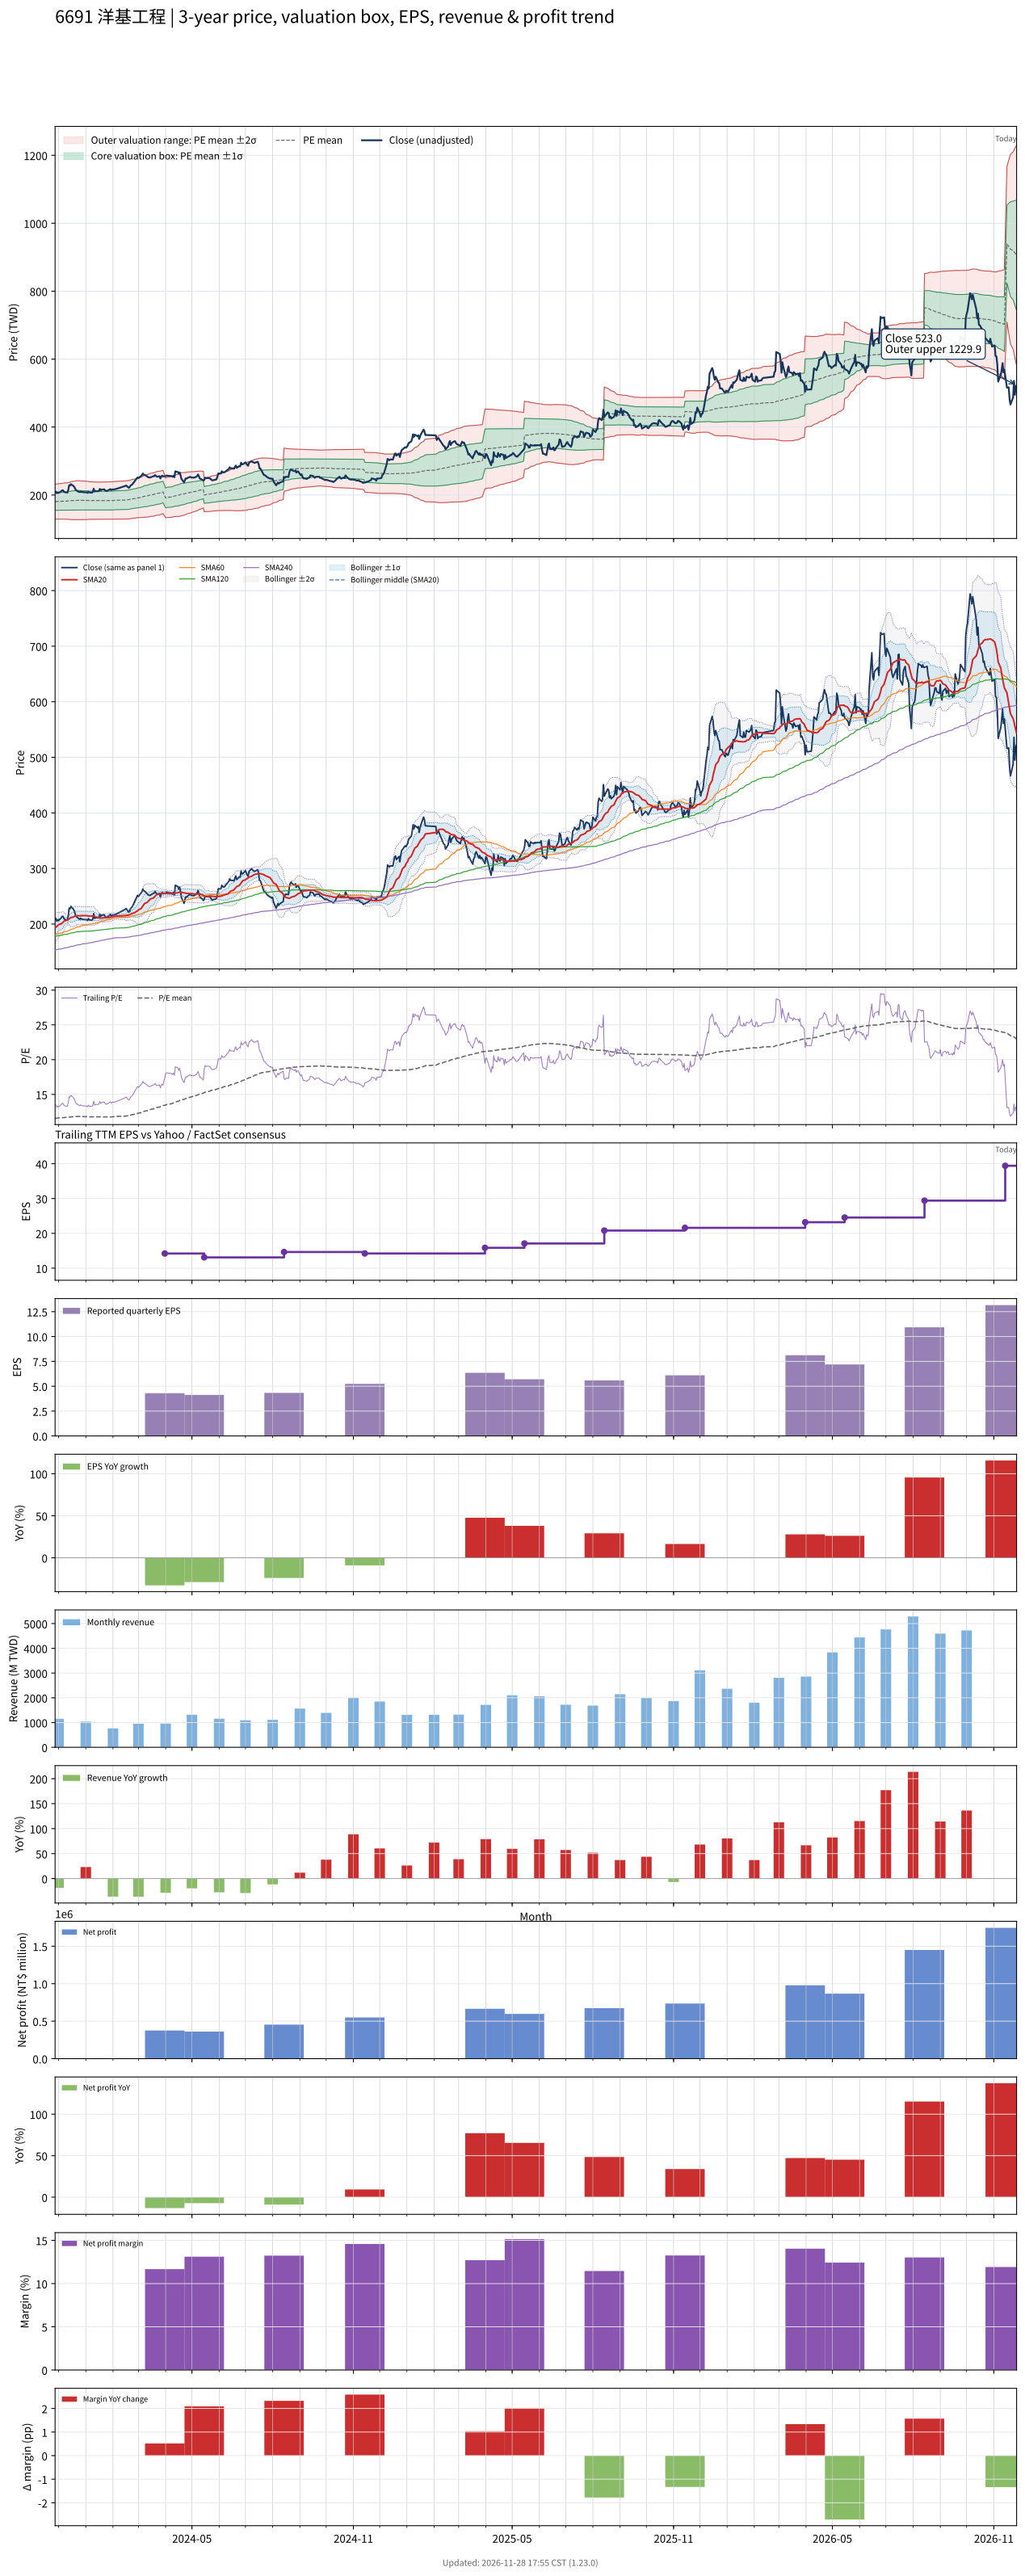

Source data for this figure (header and first rows):
# chart-version: skill-stock-dynamic-val…
date, close, available_date, period_end, eps, ttm_eps, pe, pe_mean, pe_std, price_m2, price_m1, price_mean, price_p1, price_p2, forward_eps, forward_pe, forward_pe_mean, forward_pe_std, forward_price_m2, forward_price_m1, forward_price_mean, forward_price_p1, forward_price_p2, sma20
2023-11-27, 209.5, 2023-11-14, 2023-09-30, 5.76, 15.59, 13.43, 11.56, 1.642, 129, 154.6, 180.2, 205.8, 231.4, , , , , , , , , , 192.6
2023-11-28, 209.8, 2023-11-14, 2023-09-30, 5.76, 15.59, 13.46, 11.58, 1.651, 129.1, 154.8, 180.5, 206.3, 232, , , , , , , , , , 194.4
2023-11-29, 205.2, 2023-11-14, 2023-09-30, 5.76, 15.59, 13.16, 11.59, 1.657, 129.1, 155, 180.8, 206.6, 232.4, , , , , , , , , , 195.9
2023-11-30, 207.5, 2023-11-14, 2023-09-30, 5.76, 15.59, 13.31, 11.61, 1.664, 129.1, 155, 181, 206.9, 232.9, , , , , , , , , , 197.4
2023-12-01, 206.2, 2023-11-14, 2023-09-30, 5.76, 15.59, 13.22, 11.62, 1.67, 129.1, 155.1, 181.2, 207.2, 233.3, , , , , , , , , , 198.9
2023-12-04, 211.1, 2023-11-14, 2023-09-30, 5.76, 15.59, 13.54, 11.64, 1.679, 129.1, 155.3, 181.4, 207.6, 233.8, , , , , , , , , , 200.3
2023-12-05, 213.8, 2023-11-14, 2023-09-30, 5.76, 15.59, 13.71, 11.65, 1.689, 129, 155.3, 181.6, 208, 234.3, , , , , , , , , , 201.7
2023-12-06, 213.8, 2023-11-14, 2023-09-30, 5.76, 15.59, 13.71, 11.66, 1.698, 128.8, 155.3, 181.8, 208.3, 234.7, , , , , , , , , , 203.2
2023-12-07, 210.1, 2023-11-14, 2023-09-30, 5.76, 15.59, 13.48, 11.67, 1.706, 128.8, 155.4, 182, 208.6, 235.2, , , , , , , , , , 204.8
2023-12-08, 208.2, 2023-11-14, 2023-09-30, 5.76, 15.59, 13.35, 11.68, 1.712, 128.7, 155.4, 182.1, 208.8, 235.5, , , , , , , , , , 206
2023-12-11, 207.2, 2023-11-14, 2023-09-30, 5.76, 15.59, 13.29, 11.69, 1.717, 128.7, 155.5, 182.3, 209, 235.8, , , , , , , , , , 207
2023-12-12, 214.8, 2023-11-14, 2023-09-30, 5.76, 15.59, 13.77, 11.7, 1.727, 128.6, 155.5, 182.5, 209.4, 236.3, , , , , , , , , , 208.1
2023-12-13, 228.6, 2023-11-14, 2023-09-30, 5.76, 15.59, 14.66, 11.72, 1.748, 128.3, 155.5, 182.8, 210.1, 237.3, , , , , , , , , , 209.3
2023-12-14, 227.6, 2023-11-14, 2023-09-30, 5.76, 15.59, 14.6, 11.74, 1.767, 128, 155.6, 183.1, 210.7, 238.2, , , , , , , , , , 210.4
2023-12-15, 231.9, 2023-11-14, 2023-09-30, 5.76, 15.59, 14.87, 11.77, 1.79, 127.7, 155.6, 183.5, 211.4, 239.3, , , , , , , , , , 211.7
2023-12-18, 226.3, 2023-11-14, 2023-09-30, 5.76, 15.59, 14.51, 11.79, 1.807, 127.5, 155.6, 183.8, 212, 240.2, , , , , , , , , , 212.7
2023-12-19, 223.3, 2023-11-14, 2023-09-30, 5.76, 15.59, 14.32, 11.81, 1.822, 127.3, 155.7, 184.1, 212.5, 240.9, , , , , , , , , , 213.7
2023-12-20, 217.4, 2023-11-14, 2023-09-30, 5.76, 15.59, 13.94, 11.82, 1.832, 127.2, 155.8, 184.3, 212.9, 241.5, , , , , , , , , , 214.3
2023-12-21, 213.8, 2023-11-14, 2023-09-30, 5.76, 15.59, 13.71, 11.83, 1.838, 127.1, 155.8, 184.5, 213.1, 241.8, , , , , , , , , , 214.6
2023-12-22, 212.1, 2023-11-14, 2023-09-30, 5.76, 15.59, 13.6, 11.83, 1.842, 127.1, 155.8, 184.5, 213.2, 242, , , , , , , , , , 214.9
2023-12-25, 208.5, 2023-11-14, 2023-09-30, 5.76, 15.59, 13.37, 11.83, 1.84, 127.1, 155.8, 184.5, 213.2, 241.9, , , , , , , , , , 214.9
2023-12-26, 210.5, 2023-11-14, 2023-09-30, 5.76, 15.59, 13.5, 11.83, 1.834, 127.2, 155.8, 184.4, 213, 241.6, , , , , , , , , , 214.9
2023-12-27, 208.8, 2023-11-14, 2023-09-30, 5.76, 15.59, 13.39, 11.82, 1.826, 127.4, 155.8, 184.3, 212.8, 241.3, , , , , , , , , , 215.1
2023-12-28, 208.8, 2023-11-14, 2023-09-30, 5.76, 15.59, 13.39, 11.81, 1.821, 127.4, 155.8, 184.2, 212.6, 241, , , , , , , , , , 215.1
2023-12-29, 208.2, 2023-11-14, 2023-09-30, 5.76, 15.59, 13.35, 11.81, 1.819, 127.5, 155.8, 184.2, 212.6, 240.9, , , , , , , , , , 215.2
2024-01-02, 207.8, 2023-11-14, 2023-09-30, 5.76, 15.59, 13.33, 11.81, 1.814, 127.5, 155.8, 184.1, 212.4, 240.7, , , , , , , , , , 215.1
2024-01-03, 206.2, 2023-11-14, 2023-09-30, 5.76, 15.59, 13.22, 11.8, 1.805, 127.7, 155.8, 184, 212.1, 240.3, , , , , , , , , , 214.7
2024-01-04, 209.8, 2023-11-14, 2023-09-30, 5.76, 15.59, 13.46, 11.79, 1.792, 127.9, 155.9, 183.8, 211.8, 239.7, , , , , , , , , , 214.5
2024-01-05, 207.5, 2023-11-14, 2023-09-30, 5.76, 15.59, 13.31, 11.77, 1.773, 128.3, 156, 183.6, 211.2, 238.9, , , , , , , , , , 214.4
2024-01-08, 206.9, 2023-11-14, 2023-09-30, 5.76, 15.59, 13.27, 11.77, 1.77, 128.4, 156, 183.6, 211.2, 238.8, , , , , , , , , , 214.3
2024-01-09, 209.2, 2023-11-14, 2023-09-30, 5.76, 15.59, 13.41, 11.77, 1.764, 128.5, 156, 183.5, 211, 238.5, , , , , , , , , , 214.4
2024-01-10, 218.7, 2023-11-14, 2023-09-30, 5.76, 15.59, 14.03, 11.76, 1.76, 128.5, 156, 183.4, 210.9, 238.3, , , , , , , , , , 214.6
2024-01-11, 210.1, 2023-11-14, 2023-09-30, 5.76, 15.59, 13.48, 11.76, 1.755, 128.6, 156, 183.4, 210.7, 238.1, , , , , , , , , , 213.7
2024-01-12, 211.5, 2023-11-14, 2023-09-30, 5.76, 15.59, 13.56, 11.76, 1.753, 128.7, 156, 183.3, 210.7, 238, , , , , , , , , , 212.9
2024-01-15, 211.1, 2023-11-14, 2023-09-30, 5.76, 15.59, 13.54, 11.76, 1.751, 128.7, 156, 183.3, 210.6, 237.9, , , , , , , , , , 211.8
2024-01-16, 212.1, 2023-11-14, 2023-09-30, 5.76, 15.59, 13.6, 11.76, 1.751, 128.7, 156, 183.3, 210.6, 237.9, , , , , , , , , , 211.1
2024-01-17, 218.1, 2023-11-14, 2023-09-30, 5.76, 15.59, 13.98, 11.76, 1.755, 128.6, 156, 183.4, 210.7, 238.1, , , , , , , , , , 210.9
2024-01-18, 213.4, 2023-11-14, 2023-09-30, 5.76, 15.59, 13.69, 11.76, 1.756, 128.6, 156, 183.4, 210.7, 238.1, , , , , , , , , , 210.7
2024-01-19, 215.7, 2023-11-14, 2023-09-30, 5.76, 15.59, 13.84, 11.76, 1.756, 128.6, 156, 183.4, 210.8, 238.2, , , , , , , , , , 210.8
2024-01-22, 216.7, 2023-11-14, 2023-09-30, 5.76, 15.59, 13.9, 11.76, 1.758, 128.6, 156, 183.4, 210.8, 238.2, , , , , , , , , , 211
2024-01-23, 213.8, 2023-11-14, 2023-09-30, 5.76, 15.59, 13.71, 11.76, 1.759, 128.6, 156, 183.4, 210.9, 238.3, , , , , , , , , , 211.2
2024-01-24, 211.8, 2023-11-14, 2023-09-30, 5.76, 15.59, 13.58, 11.76, 1.761, 128.5, 156, 183.4, 210.9, 238.4, , , , , , , , , , 211.3
2024-01-25, 212.5, 2023-11-14, 2023-09-30, 5.76, 15.59, 13.62, 11.76, 1.76, 128.5, 156, 183.4, 210.9, 238.3, , , , , , , , , , 211.5
2024-01-26, 212.8, 2023-11-14, 2023-09-30, 5.76, 15.59, 13.65, 11.76, 1.761, 128.5, 156, 183.4, 210.9, 238.4, , , , , , , , , , 211.7
2024-01-29, 217.4, 2023-11-14, 2023-09-30, 5.76, 15.59, 13.94, 11.77, 1.765, 128.5, 156, 183.5, 211, 238.5, , , , , , , , , , 212.2
2024-01-30, 214.4, 2023-11-14, 2023-09-30, 5.76, 15.59, 13.75, 11.77, 1.766, 128.4, 156, 183.5, 211, 238.6, , , , , , , , , , 212.5
2024-01-31, 216.4, 2023-11-14, 2023-09-30, 5.76, 15.59, 13.88, 11.77, 1.77, 128.4, 156, 183.6, 211.2, 238.8, , , , , , , , , , 213
2024-02-01, 216.1, 2023-11-14, 2023-09-30, 5.76, 15.59, 13.86, 11.78, 1.774, 128.3, 156, 183.6, 211.3, 239, , , , , , , , , , 213.3
2024-02-02, 216.4, 2023-11-14, 2023-09-30, 5.76, 15.59, 13.88, 11.81, 1.779, 128.6, 156.4, 184.1, 211.8, 239.6, , , , , , , , , , 213.8
2024-02-05, 218.1, 2023-11-14, 2023-09-30, 5.76, 15.59, 13.98, 11.84, 1.785, 128.9, 156.7, 184.6, 212.4, 240.2, , , , , , , , , , 214.3
2024-02-15, 226.6, 2023-11-14, 2023-09-30, 5.76, 15.59, 14.53, 11.87, 1.796, 129.1, 157.1, 185.1, 213.1, 241.1, , , , , , , , , , 215.2
2024-02-16, 227.9, 2023-11-14, 2023-09-30, 5.76, 15.59, 14.62, 11.9, 1.81, 129.2, 157.4, 185.6, 213.9, 242.1, , , , , , , , , , 215.6
2024-02-19, 221, 2023-11-14, 2023-09-30, 5.76, 15.59, 14.17, 11.94, 1.817, 129.4, 157.8, 186.1, 214.4, 242.8, , , , , , , , , , 216.2
2024-02-20, 223.3, 2023-11-14, 2023-09-30, 5.76, 15.59, 14.32, 11.97, 1.822, 129.8, 158.2, 186.7, 215.1, 243.5, , , , , , , , , , 216.8
2024-02-21, 227.9, 2023-11-14, 2023-09-30, 5.76, 15.59, 14.62, 12.01, 1.826, 130.4, 158.8, 187.3, 215.8, 244.2, , , , , , , , , , 217.6
2024-02-22, 229.6, 2023-11-14, 2023-09-30, 5.76, 15.59, 14.72, 12.05, 1.828, 131, 159.5, 188, 216.5, 245, , , , , , , , , , 218.5
2024-02-23, 231.2, 2023-11-14, 2023-09-30, 5.76, 15.59, 14.83, 12.1, 1.83, 131.6, 160.1, 188.7, 217.2, 245.7, , , , , , , , , , 219.2
2024-02-26, 241.8, 2023-11-14, 2023-09-30, 5.76, 15.59, 15.5, 12.15, 1.839, 132.1, 160.8, 189.5, 218.1, 246.8, , , , , , , , , , 220.6
2024-02-27, 245.1, 2023-11-14, 2023-09-30, 5.76, 15.59, 15.72, 12.21, 1.847, 132.7, 161.5, 190.3, 219.1, 247.9, , , , , , , , , , 222
... 669 more rows
